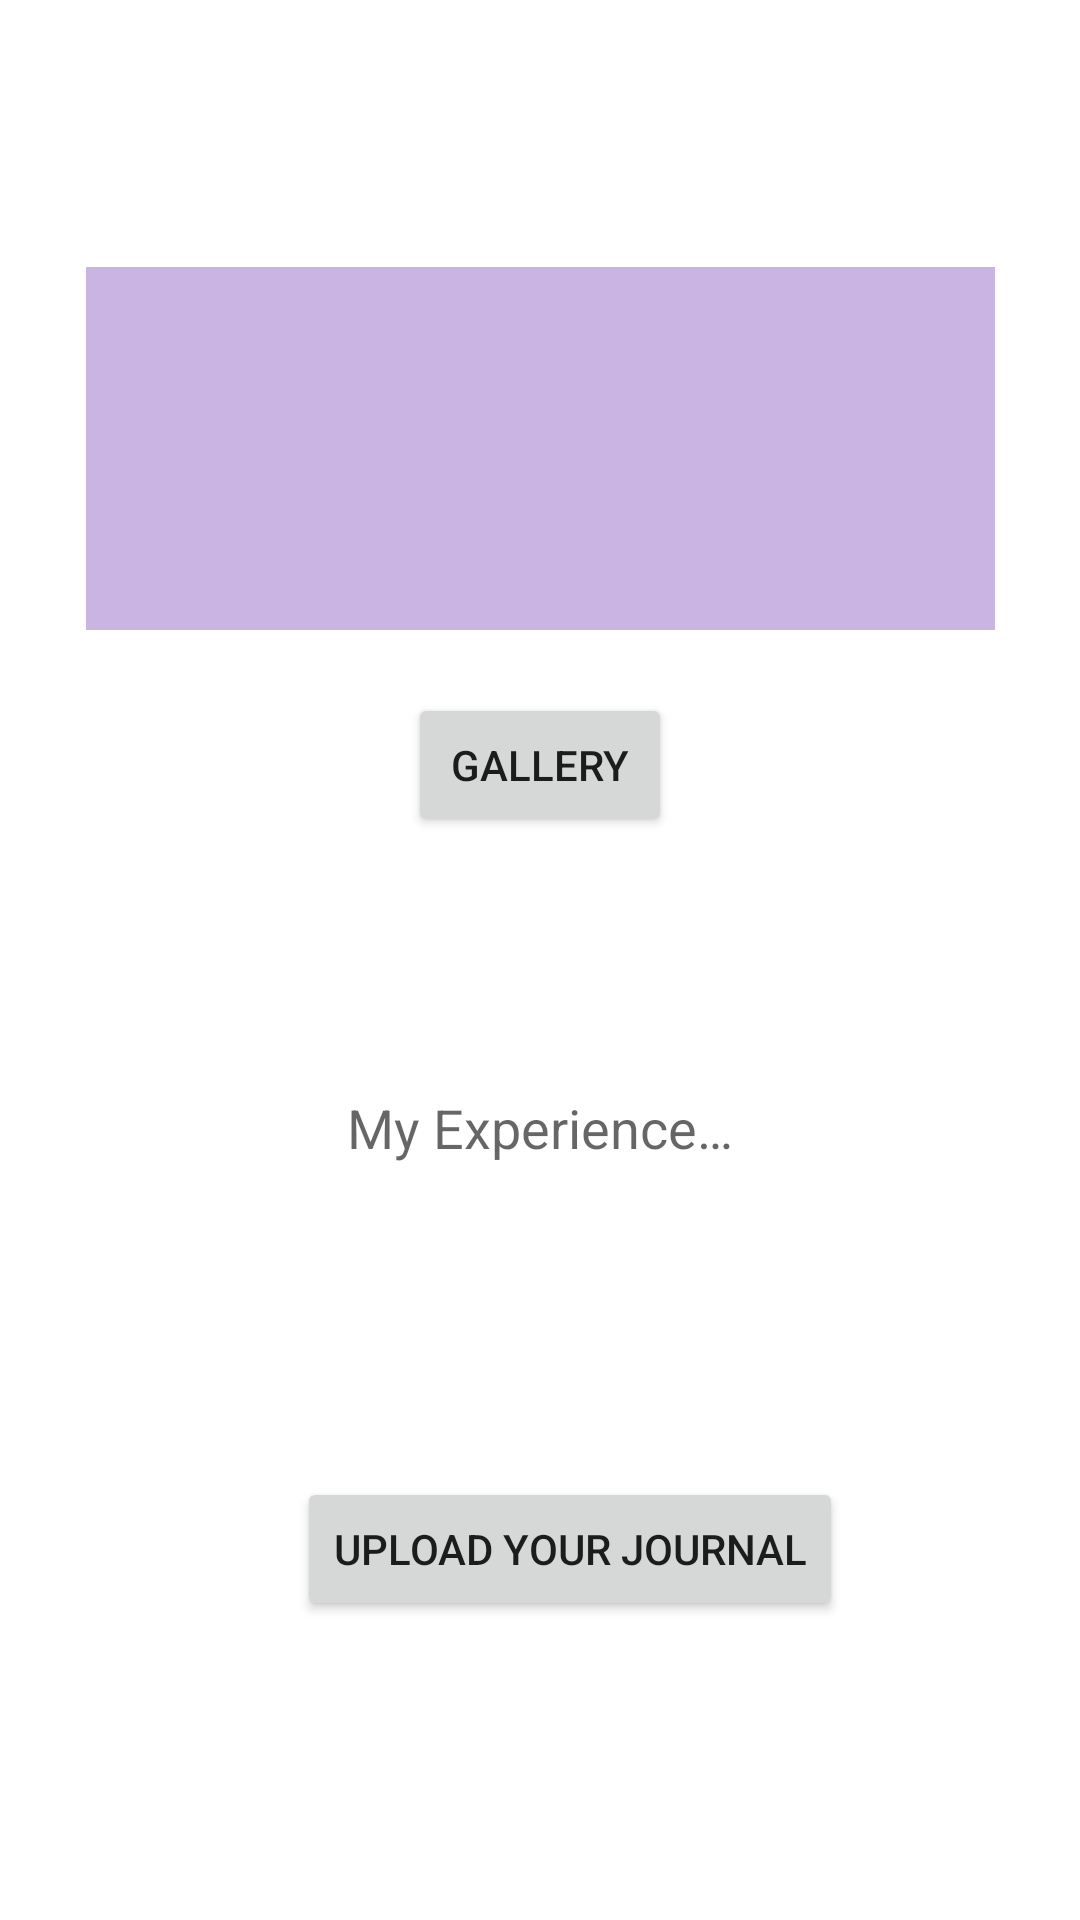

Reconstruct the res/layout file that produces this screen, plus the resources it refers to.
<!-- AndroidManifest.xml: application theme Theme.BulletJournaling -->
<!-- res/layout/fragment_journalings.xml -->
<?xml version="1.0" encoding="utf-8"?>
<androidx.constraintlayout.widget.ConstraintLayout xmlns:android="http://schemas.android.com/apk/res/android"
    xmlns:app="http://schemas.android.com/apk/res-auto"
    xmlns:tools="http://schemas.android.com/tools"
    android:layout_width="match_parent"
    android:layout_height="match_parent"
    tools:context=".ui.journalings.JournalingsFragment">

    <ImageView
        android:id="@+id/imageview"
        android:layout_width="303dp"
        android:layout_height="121dp"
        android:background="@color/purple_200"
        app:layout_constraintBottom_toTopOf="@+id/username"
        app:layout_constraintEnd_toEndOf="parent"
        app:layout_constraintStart_toStartOf="parent"
        app:layout_constraintTop_toTopOf="parent"
        app:layout_constraintVertical_bias="0.497">

    </ImageView>

    <Button
        android:id="@+id/gallery"
        android:layout_width="wrap_content"
        android:layout_height="wrap_content"
        android:layout_marginTop="8dp"
        android:layout_marginBottom="8dp"
        android:text="@string/upload_gallery"
        app:layout_constraintBottom_toTopOf="@+id/username"
        app:layout_constraintEnd_toEndOf="parent"
        app:layout_constraintStart_toStartOf="parent"
        app:layout_constraintTop_toBottomOf="@+id/imageview" />

    <EditText
        android:id="@+id/username"
        android:layout_width="271dp"
        android:layout_height="112dp"
        android:background="@drawable/edit_border"
        android:hint="@string/journal"
        android:minHeight="48dp"
        android:paddingTop="40dp"
        android:textAlignment="center"
        app:layout_constraintBottom_toBottomOf="parent"
        app:layout_constraintEnd_toEndOf="parent"
        app:layout_constraintStart_toStartOf="parent"
        app:layout_constraintTop_toTopOf="parent"
        app:layout_constraintVertical_bias="0.568" />

    <Button
        android:id="@+id/saveButton"
        android:layout_width="wrap_content"
        android:layout_height="wrap_content"
        android:layout_marginBottom="16dp"
        android:text="@string/save_journal"
        app:layout_constraintBottom_toBottomOf="parent"
        app:layout_constraintEnd_toEndOf="parent"
        app:layout_constraintHorizontal_bias="0.556"
        app:layout_constraintStart_toStartOf="parent"
        app:layout_constraintTop_toBottomOf="@+id/username"
        app:layout_constraintVertical_bias="0.49" />


</androidx.constraintlayout.widget.ConstraintLayout>
<!-- resources referenced by this layout -->
<resources>
  <color name="purple_200">#CAB4E4</color>
  <string name="journal">My Experience…</string>
  <string name="save_journal">Upload Your Journal</string>
  <string name="upload_gallery">Gallery</string>
  <style name="Theme.BulletJournaling" parent="Theme.MaterialComponents.DayNight.DarkActionBar">
          
          <item name="colorPrimary">@color/purple_500</item>
          <item name="colorPrimaryVariant">@color/purple_700</item>
          <item name="colorOnPrimary">@color/white</item>
          
          <item name="colorSecondary">@color/teal_200</item>
          <item name="colorSecondaryVariant">@color/teal_700</item>
          <item name="colorOnSecondary">@color/black</item>
          
          <item name="android:statusBarColor" tools:targetApi="l">?attr/colorPrimaryVariant</item>
          
      </style>
  <color name="purple_500">#FF6200EE</color>
  <color name="purple_700">#FF3700B3</color>
  <color name="white">#FFFFFFFF</color>
  <color name="teal_200">#FF03DAC5</color>
  <color name="teal_700">#FF018786</color>
  <color name="black">#FF000000</color>
</resources>
